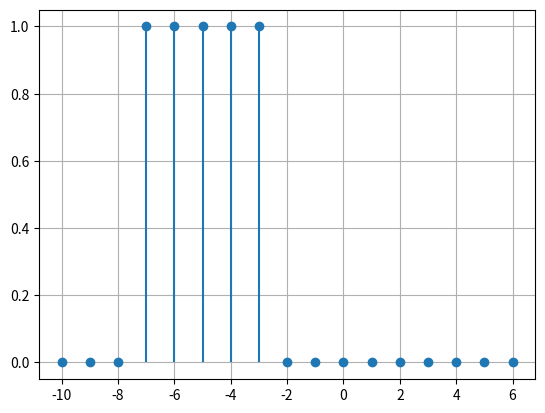

Write Python code to recreate this figure.
import numpy as np
import matplotlib.pyplot as plt


def deltaK(n):
    return np.where(n == 0, 1, 0)


def x(n):
    return deltaK(n) + deltaK(n - 1) + deltaK(n - 2) + deltaK(n - 3) + deltaK(n - 4)


n = np.arange(-10, 7)
x_n = x(-n - 3)
y = x_n


plt.stem(n, y, basefmt=" ")
plt.grid(True)
plt.show()
